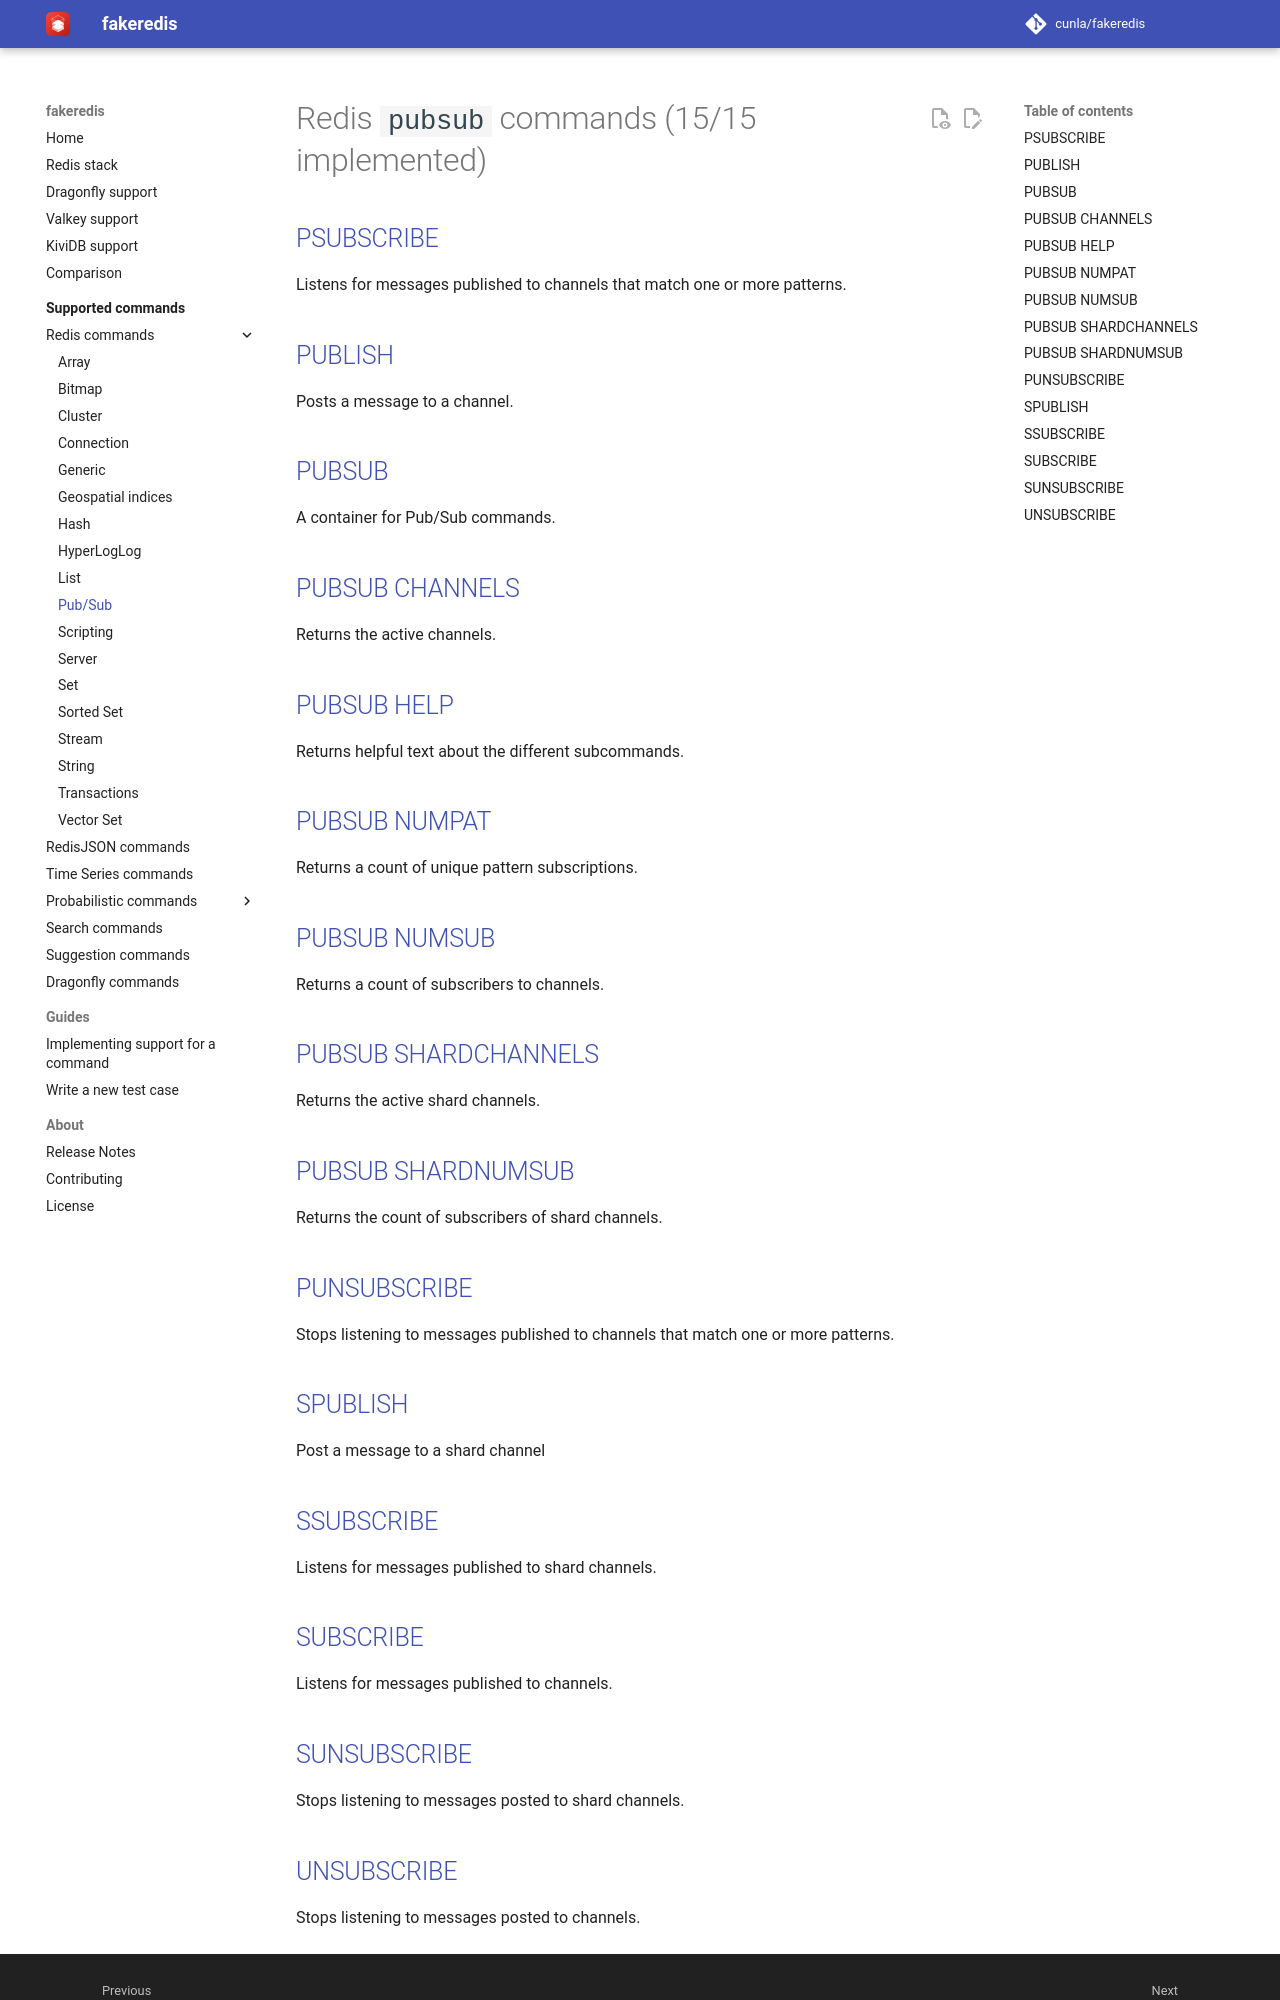

repository: cunla/fakeredis-py · page: supported-commands/Redis/PUBSUB/index.html · generator: mkdocs

# Redis `pubsub` commands (15/15 implemented)

## [PSUBSCRIBE](https://redis.io/commands/psubscribe/)

Listens for messages published to channels that match one or more patterns.

## [PUBLISH](https://redis.io/commands/publish/)

Posts a message to a channel.

## [PUBSUB](https://redis.io/commands/pubsub/)

A container for Pub/Sub commands.

## [PUBSUB CHANNELS](https://redis.io/commands/pubsub-channels/)

Returns the active channels.

## [PUBSUB HELP](https://redis.io/commands/pubsub-help/)

Returns helpful text about the different subcommands.

## [PUBSUB NUMPAT](https://redis.io/commands/pubsub-numpat/)

Returns a count of unique pattern subscriptions.

## [PUBSUB NUMSUB](https://redis.io/commands/pubsub-numsub/)

Returns a count of subscribers to channels.

## [PUBSUB SHARDCHANNELS](https://redis.io/commands/pubsub-shardchannels/)

Returns the active shard channels.

## [PUBSUB SHARDNUMSUB](https://redis.io/commands/pubsub-shardnumsub/)

Returns the count of subscribers of shard channels.

## [PUNSUBSCRIBE](https://redis.io/commands/punsubscribe/)

Stops listening to messages published to channels that match one or more patterns.

## [SPUBLISH](https://redis.io/commands/spublish/)

Post a message to a shard channel

## [SSUBSCRIBE](https://redis.io/commands/ssubscribe/)

Listens for messages published to shard channels.

## [SUBSCRIBE](https://redis.io/commands/subscribe/)

Listens for messages published to channels.

## [SUNSUBSCRIBE](https://redis.io/commands/sunsubscribe/)

Stops listening to messages posted to shard channels.
